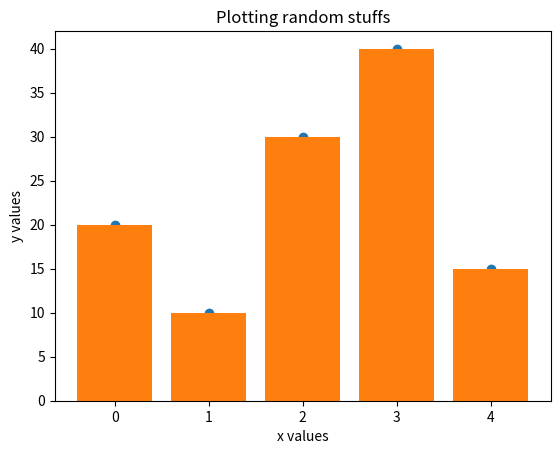

This figure's Python source:
import matplotlib.pyplot as plt
import numpy as np 

x=np.arange(5)
y=[20,10,30,40,15]
# plt.bar(x,y)
plt.scatter(x,y)
# plt.show()
plt.bar(x,y)
plt.xlabel("x values")
plt.ylabel("y values")
plt.title("Plotting random stuffs")
plt.savefig(".\\new.jpg")        #saving the plotted fig as new.jpg in current working dir.
plt.show()
